Dataset: dataset (GitHub, Synizter/asagao-classification). Classes: asagao morning glory flower, not asagao.

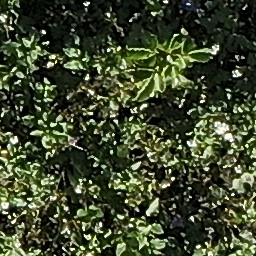
Label: asagao morning glory flower

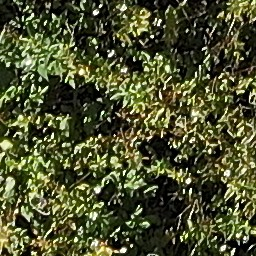
Label: not asagao

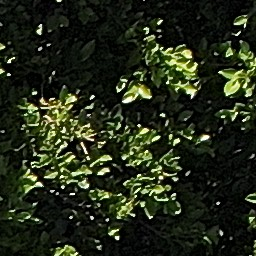
Label: asagao morning glory flower

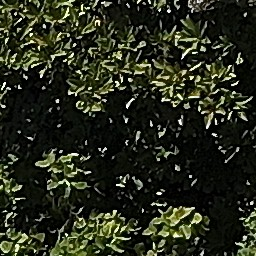
Label: not asagao

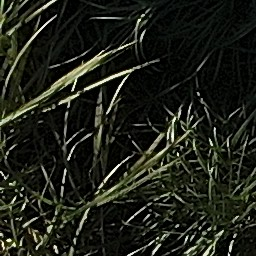
Label: not asagao

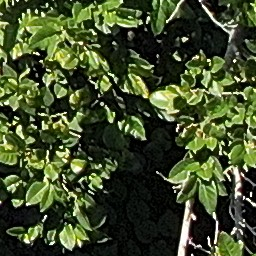
Label: not asagao
